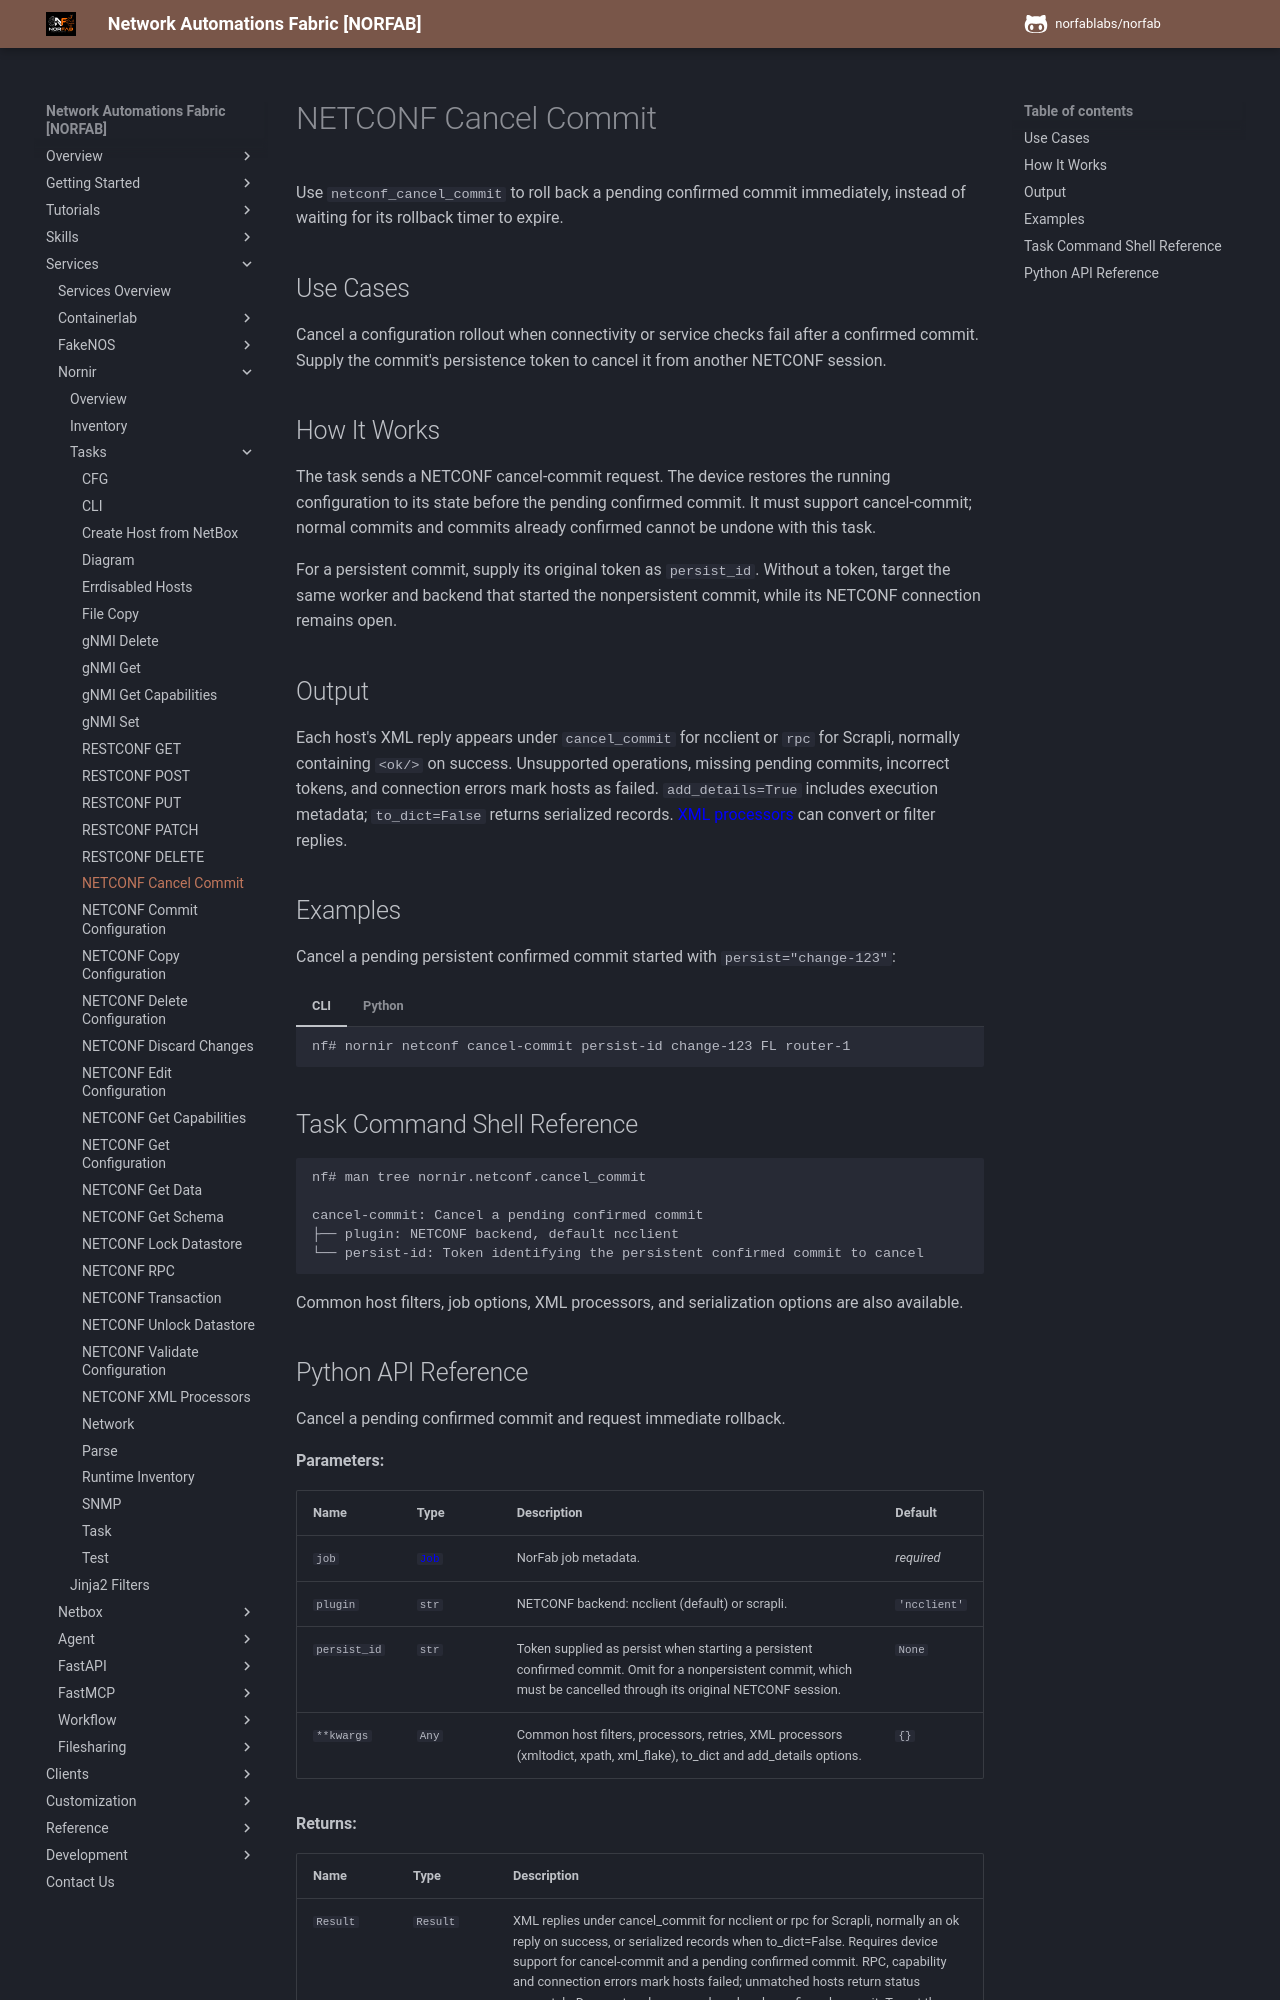

repository: norfablabs/NORFAB · page: workers/nornir/services_nornir_service_tasks_netconf_cancel_commit/index.html · generator: mkdocs

# NETCONF Cancel Commit

Use `netconf_cancel_commit` to roll back a pending confirmed commit immediately,
instead of waiting for its rollback timer to expire.

## Use Cases

Cancel a configuration rollout when connectivity or service checks fail after
a confirmed commit. Supply the commit's persistence token to cancel it from
another NETCONF session.

## How It Works

The task sends a NETCONF cancel-commit request. The device restores the running
configuration to its state before the pending confirmed commit. It must support
cancel-commit; normal commits and commits already confirmed cannot be undone
with this task.

For a persistent commit, supply its original token as `persist_id`. Without a
token, target the same worker and backend that started the nonpersistent commit,
while its NETCONF connection remains open.

## Output

Each host's XML reply appears under `cancel_commit` for ncclient or `rpc` for
Scrapli, normally containing `<ok/>` on success. Unsupported operations, missing
pending commits, incorrect tokens, and connection errors mark hosts as failed.
`add_details=True` includes execution metadata; `to_dict=False` returns serialized
records. [XML processors](services_nornir_service_tasks_netconf_processors.md)
can convert or filter replies.

## Examples

Cancel a pending persistent confirmed commit started with `persist="change-123"`:

=== "CLI"

    ```text
    nf# nornir netconf cancel-commit persist-id change-123 FL router-1
    ```

=== "Python"

    ```python
    from norfab.core.nfapi import NorFab

    with NorFab(inventory="inventory.yaml") as nf:
        client = nf.make_client()
        result = client.run_job(
            "nornir", "netconf_cancel_commit",
            kwargs={"persist_id": "change-123", "FL": ["router-1"]},
        )
        print(result)
    ```
